Run: headless pygame with SDL's dummy video driver; simulated clock (each Clock.tick advances the game by its frame time, no real sleeping); random seed 0; keys injected as events and as key.get_pressed() state; no mouse input; restart key C tapped at the start of phases 3 and 4.
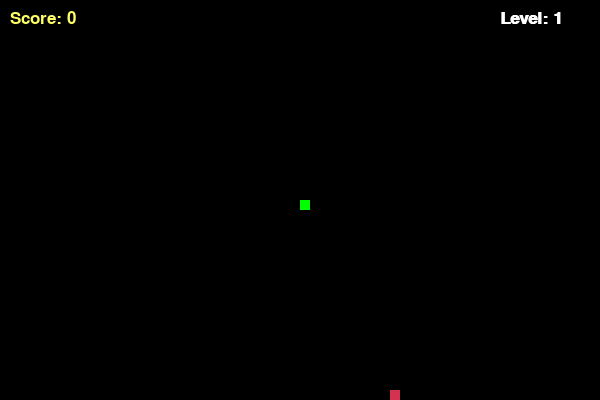
Frame 1 of 4 · flips 1–60 · no input
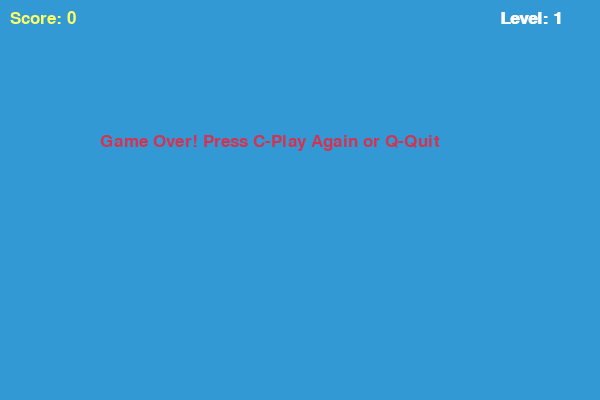
Frame 2 of 4 · flips 61–180 · tapped SPACE, RETURN · held RIGHT (→), D
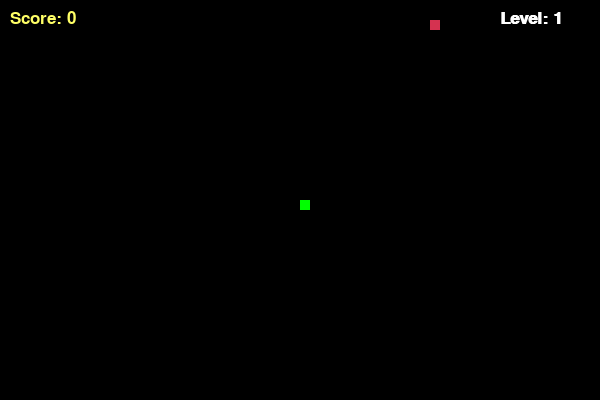
Frame 3 of 4 · flips 181–300 · tapped C · held DOWN (↓), S
Frame 4 of 4 · flips 301–420 · tapped C · held LEFT (←), A, UP (↑), W · screen same as frame 2, image omitted

The pygame program that drew these frames:

import pygame
import time
import random

# Инициализация Pygame
pygame.init()

# Настройки экрана
WIDTH, HEIGHT = 600, 400
screen = pygame.display.set_mode((WIDTH, HEIGHT))
pygame.display.set_caption("Snake Game: Levels & Speed")

# Цвета
WHITE = (255, 255, 255)
YELLOW = (255, 255, 102)
BLACK = (0, 0, 0)
RED = (213, 50, 80)
GREEN = (0, 255, 0)
BLUE = (50, 153, 213)

# Параметры змейки
SNAKE_BLOCK = 10
clock = pygame.time.Clock()

# Шрифты для счета и уровней
score_font = pygame.font.SysFont("Segoe UI", 25)
level_font = pygame.font.SysFont("Segoe UI", 25, bold=True)

def display_status(score, level):
    """Отображает текущий счет и уровень на экране."""
    value = score_font.render(f"Score: {score}", True, YELLOW)
    lvl_value = level_font.render(f"Level: {level}", True, WHITE)
    screen.blit(value, [10, 10])
    screen.blit(lvl_value, [WIDTH - 100, 10])

def draw_snake(snake_block, snake_list):
    """Рисует каждый сегмент змейки."""
    for x in snake_list:
        pygame.draw.rect(screen, GREEN, [x[0], x[1], snake_block, snake_block])

def game_loop():
    game_over = False
    game_close = False

    # Начальные координаты змейки
    x1 = WIDTH / 2
    y1 = HEIGHT / 2
    x1_change = 0
    y1_change = 0

    snake_list = []
    length_of_snake = 1
    
    # Стартовые показатели
    score = 0
    level = 1
    speed = 15 

    # Генерация первой еды
    foodx = round(random.randrange(0, WIDTH - SNAKE_BLOCK) / 10.0) * 10.0
    foody = round(random.randrange(0, HEIGHT - SNAKE_BLOCK) / 10.0) * 10.0

    while not game_over:

        while game_close:
            screen.fill(BLUE)
            msg = score_font.render("Game Over! Press C-Play Again or Q-Quit", True, RED)
            screen.blit(msg, [WIDTH / 6, HEIGHT / 3])
            display_status(score, level)
            pygame.display.update()

            for event in pygame.event.get():
                if event.type == pygame.KEYDOWN:
                    if event.key == pygame.K_q:
                        game_over = True
                        game_close = False
                    if event.key == pygame.K_c:
                        game_loop()

        for event in pygame.event.get():
            if event.type == pygame.QUIT:
                game_over = True
            if event.type == pygame.KEYDOWN:
                if event.key == pygame.K_LEFT and x1_change == 0:
                    x1_change = -SNAKE_BLOCK
                    y1_change = 0
                elif event.key == pygame.K_RIGHT and x1_change == 0:
                    x1_change = SNAKE_BLOCK
                    y1_change = 0
                elif event.key == pygame.K_UP and y1_change == 0:
                    y1_change = -SNAKE_BLOCK
                    x1_change = 0
                elif event.key == pygame.K_DOWN and y1_change == 0:
                    y1_change = SNAKE_BLOCK
                    x1_change = 0

        # 1. Проверка столкновения со стенами
        if x1 >= WIDTH or x1 < 0 or y1 >= HEIGHT or y1 < 0:
            game_close = True
        
        x1 += x1_change
        y1 += y1_change
        screen.fill(BLACK)
        
        # Рисуем еду
        pygame.draw.rect(screen, RED, [foodx, foody, SNAKE_BLOCK, SNAKE_BLOCK])
        
        # Логика роста змейки
        snake_head = [x1, y1]
        snake_list.append(snake_head)
        if len(snake_list) > length_of_snake:
            del snake_list[0]

        # Проверка столкновения змейки с самой собой
        for x in snake_list[:-1]:
            if x == snake_head:
                game_close = True

        draw_snake(SNAKE_BLOCK, snake_list)
        display_status(score, level)

        pygame.display.update()

        # 2. Логика поедания еды
        if x1 == foodx and y1 == foody:
            # Генерация новой еды так, чтобы она не попала на змейку
            foodx = round(random.randrange(0, WIDTH - SNAKE_BLOCK) / 10.0) * 10.0
            foody = round(random.randrange(0, HEIGHT - SNAKE_BLOCK) / 10.0) * 10.0
            length_of_snake += 1
            score += 1
            
            # 3. Добавление уровней: каждые 5 очков — новый уровень
            if score % 5 == 0:
                level += 1
                speed += 3 # 4. Увеличение скорости при переходе на новый уровень

        clock.tick(speed)

    pygame.quit()
    quit()

game_loop()
